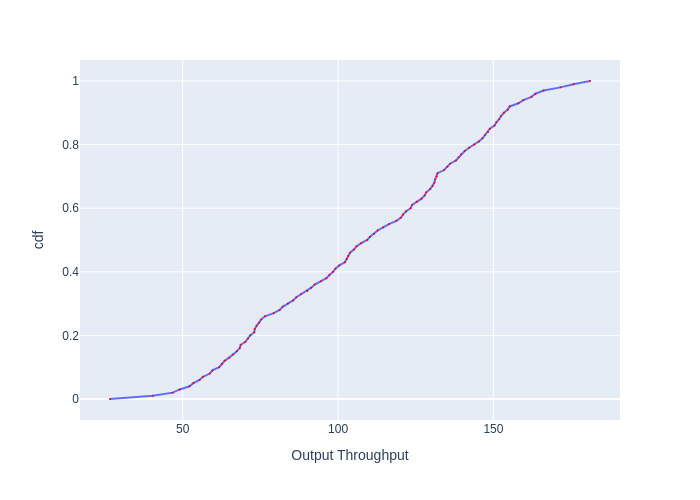

The file beside this chart, header and first rows:
, cdf, Output Throughput
0, 0.0, 26.6
1, 0.01, 40.33
2, 0.02, 46.76
3, 0.03, 49.06
4, 0.04, 52.2
5, 0.05, 53.46
6, 0.06, 55.42
7, 0.07, 56.54
8, 0.08, 58.73
9, 0.09, 59.56
10, 0.1, 61.74
11, 0.11, 62.61
12, 0.12, 63.5
13, 0.13, 64.91
14, 0.14, 66.22
15, 0.15, 67.42
16, 0.16, 68.37
17, 0.17, 68.65
18, 0.18, 70.18
19, 0.19, 71.02
20, 0.2, 71.74
21, 0.21, 73.04
22, 0.22, 73.19
23, 0.23, 73.77
24, 0.24, 74.66
25, 0.25, 75.26
26, 0.26, 76.48
27, 0.27, 79.28
28, 0.28, 81.21
29, 0.29, 82.19
30, 0.3, 83.85
31, 0.31, 85.54
32, 0.32, 86.57
33, 0.33, 88.15
34, 0.34, 90.11
35, 0.35, 91.38
36, 0.36, 92.48
37, 0.37, 94.54
38, 0.38, 96.26
39, 0.39, 97.22
40, 0.4, 98.4
41, 0.41, 99.19
42, 0.42, 100.4
43, 0.43, 102.2
44, 0.44, 102.8
45, 0.45, 103.2
46, 0.46, 103.9
47, 0.47, 105.1
48, 0.48, 106
49, 0.49, 107.4
50, 0.5, 109.4
51, 0.51, 110.3
52, 0.52, 111.6
53, 0.53, 112.7
54, 0.54, 114.5
55, 0.55, 116.4
56, 0.56, 118.7
57, 0.57, 120.2
58, 0.58, 120.9
59, 0.59, 121.9
... 41 more rows
